Run: headless pygame with SDL's dummy video driver; simulated clock (each Clock.tick advances the game by its frame time, no real sleeping); random seed 0; keys injected as events and as key.get_pressed() state; no mouse input.
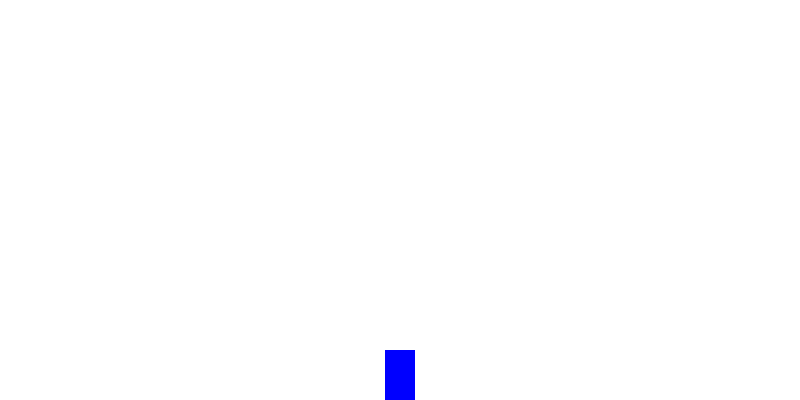
Frame 1 of 4 · flips 1–60 · no input
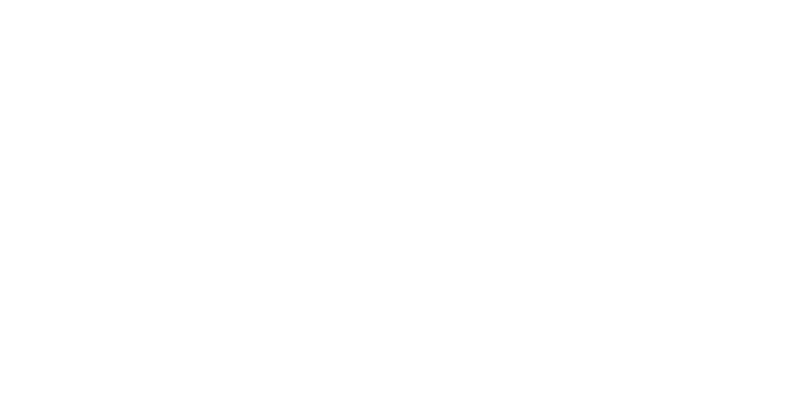
Frame 2 of 4 · flips 61–180 · tapped SPACE, RETURN · held RIGHT (→), D
Frame 3 of 4 · flips 181–300 · held DOWN (↓), S · screen unchanged from frame 2, image omitted
Frame 4 of 4 · flips 301–420 · held LEFT (←), A, UP (↑), W · screen unchanged from frame 3, image omitted

The pygame program that drew these frames:

import pygame
import math
 
pygame.init()
LARGEUR, HAUTEUR = 800, 400
fenetre = pygame.display.set_mode((LARGEUR, HAUTEUR))
pygame.display.set_caption('Mon jeu PyGame')
FPS = 60 
VITESSE_DEPLACEMENT = 5
VITESSE_SAUT = 0.5
HAUTEUR_SAUT = 100
t_saut = -math.sqrt(HAUTEUR_SAUT)
en_saut = False

rect = pygame.Rect(LARGEUR/2-15,HAUTEUR-50,30,50)

def sauter(rect, t, vitesse, hauteur):
    y_initiale = HAUTEUR - rect.h
    t += vitesse
    fin_saut = False
    rect.y = y_initiale - (hauteur - t**2)
    if rect.y >= y_initiale:
        fin_saut = True
        rect.y = y_initiale
    return t,fin_saut 

def dessiner():
    fenetre.fill('white') 
    pygame.draw.rect(fenetre, 'blue', rect)
    pygame.display.update()
 
executer = True
clock = pygame.time.Clock()
while executer:
    for event in pygame.event.get():
        if event.type == pygame.QUIT:
            executer = False
 
    touches = pygame.key.get_pressed()
    if touches[pygame.K_q]:
        rect.x -= VITESSE_DEPLACEMENT
    if touches[pygame.K_d]:
        rect.x += VITESSE_DEPLACEMENT
    if touches[pygame.K_SPACE]:
        en_saut = True

    if en_saut:
        t_saut, fin_saut = sauter(rect, t_saut, VITESSE_SAUT, HAUTEUR_SAUT) 
        if fin_saut:
            en_saut = False
            t_saut = -math.sqrt(HAUTEUR_SAUT)
    dessiner()
    clock.tick(FPS)
 
pygame.quit()
